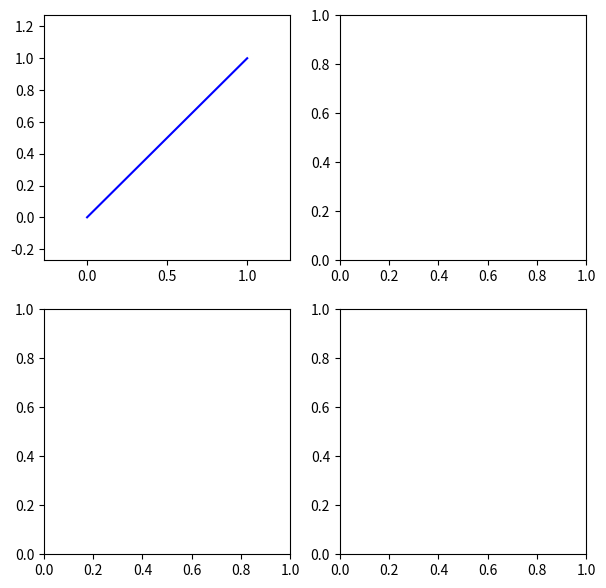

The script that saved this image: (Note: this script raises an exception after producing the figure.)
from matplotlib import pyplot as plt
from matplotlib import patches
from matplotlib import text as mtext
import numpy as np
import math

"""
    Curved text object by Thomas Kuhn
    https://stackoverflow.com/questions/19353576/curved-text-rendering-in-matplotlib
"""


class CurvedText(mtext.Text):
    """
    A text object that follows an arbitrary curve.
    """
    def __init__(self, x, y, text, axes, **kwargs):
        super(CurvedText, self).__init__(x[0],y[0],' ', axes, **kwargs)

        axes.add_artist(self)

        ##saving the curve:
        self.__x = x
        self.__y = y
        self.__zorder = self.get_zorder()

        ##creating the text objects
        self.__Characters = []
        for c in text:
            if c == ' ':
                ##make this an invisible 'a':
                t = mtext.Text(0,0,'a')
                t.set_alpha(0.0)
            else:
                t = mtext.Text(0,0,c, **kwargs)

            #resetting unnecessary arguments
            t.set_ha('center')
            t.set_rotation(0)
            t.set_zorder(self.__zorder +1)

            self.__Characters.append((c,t))
            axes.add_artist(t)


    ##overloading some member functions, to assure correct functionality
    ##on update
    def set_zorder(self, zorder):
        super(CurvedText, self).set_zorder(zorder)
        self.__zorder = self.get_zorder()
        for c,t in self.__Characters:
            t.set_zorder(self.__zorder+1)

    def draw(self, renderer, *args, **kwargs):
        """
        Overload of the Text.draw() function. Do not do
        do any drawing, but update the positions and rotation
        angles of self.__Characters.
        """
        self.update_positions(renderer)

    def update_positions(self,renderer):
        """
        Update positions and rotations of the individual text elements.
        """

        #preparations

        ##determining the aspect ratio:
        ##from https://stackoverflow.com/a/42014041/2454357

        ##data limits
        xlim = self.axes.get_xlim()
        ylim = self.axes.get_ylim()
        ## Axis size on figure
        figW, figH = self.axes.get_figure().get_size_inches()
        ## Ratio of display units
        _, _, w, h = self.axes.get_position().bounds
        ##final aspect ratio
        aspect = ((figW * w)/(figH * h))*(ylim[1]-ylim[0])/(xlim[1]-xlim[0])

        #points of the curve in figure coordinates:
        x_fig,y_fig = (
            np.array(l) for l in zip(*self.axes.transData.transform([
            (i,j) for i,j in zip(self.__x,self.__y)
            ]))
        )

        #point distances in figure coordinates
        x_fig_dist = (x_fig[1:]-x_fig[:-1])
        y_fig_dist = (y_fig[1:]-y_fig[:-1])
        r_fig_dist = np.sqrt(x_fig_dist**2+y_fig_dist**2)

        #arc length in figure coordinates
        l_fig = np.insert(np.cumsum(r_fig_dist),0,0)

        #angles in figure coordinates
        rads = np.arctan2((y_fig[1:] - y_fig[:-1]),(x_fig[1:] - x_fig[:-1]))
        degs = np.rad2deg(rads)


        rel_pos = 10
        for c,t in self.__Characters:
            #finding the width of c:
            t.set_rotation(0)
            t.set_va('center')
            bbox1  = t.get_window_extent(renderer=renderer)
            w = bbox1.width
            h = bbox1.height

            #ignore all letters that don't fit:
            if rel_pos+w/2 > l_fig[-1]:
                t.set_alpha(0.0)
                rel_pos += w
                continue

            elif c != ' ':
                t.set_alpha(1.0)

            #finding the two data points between which the horizontal
            #center point of the character will be situated
            #left and right indices:
            il = np.where(rel_pos+w/2 >= l_fig)[0][-1]
            ir = np.where(rel_pos+w/2 <= l_fig)[0][0]

            #if we exactly hit a data point:
            if ir == il:
                ir += 1

            #how much of the letter width was needed to find il:
            used = l_fig[il]-rel_pos
            rel_pos = l_fig[il]

            #relative distance between il and ir where the center
            #of the character will be
            fraction = (w/2-used)/r_fig_dist[il]

            ##setting the character position in data coordinates:
            ##interpolate between the two points:
            x = self.__x[il]+fraction*(self.__x[ir]-self.__x[il])
            y = self.__y[il]+fraction*(self.__y[ir]-self.__y[il])

            #getting the offset when setting correct vertical alignment
            #in data coordinates
            t.set_va(self.get_va())
            bbox2  = t.get_window_extent(renderer=renderer)

            bbox1d = self.axes.transData.inverted().transform(bbox1)
            bbox2d = self.axes.transData.inverted().transform(bbox2)
            dr = np.array(bbox2d[0]-bbox1d[0])

            #the rotation/stretch matrix
            rad = rads[il]
            rot_mat = np.array([
                [math.cos(rad), math.sin(rad)*aspect],
                [-math.sin(rad)/aspect, math.cos(rad)]
            ])

            ##computing the offset vector of the rotated character
            drp = np.dot(dr,rot_mat)

            #setting final position and rotation:
            t.set_position(np.array([x,y])+drp)
            t.set_rotation(degs[il])

            t.set_va('center')
            t.set_ha('center')

            #updating rel_pos to right edge of character
            rel_pos += w-used




if __name__ == '__main__':
    Figure, Axes = plt.subplots(2,2, figsize=(7,7), dpi=100)


    N = 100

    curves = [
        [
            np.linspace(0,1,N),
            np.linspace(0,1,N),
        ],
        [
            np.linspace(0,2*np.pi,N),
            np.sin(np.linspace(0,2*np.pi,N)),
        ],
        [
            -np.cos(np.linspace(0,2*np.pi,N)),
            np.sin(np.linspace(0,2*np.pi,N)),
        ],
        [
            np.cos(np.linspace(0,2*np.pi,N)),
            np.sin(np.linspace(0,2*np.pi,N)),
        ],
    ]

    texts = [
        'straight lines work the same as rotated text',
        'wavy curves work well on the convex side',
        'you even can annotate parametric curves',
        'changing the plotting direction also changes text orientation',
    ]

    for ax, curve, text in zip(Axes.reshape(-1), curves, texts):
        #plotting the curve
        ax.plot(*curve, color='b')

        #adjusting plot limits
        stretch = 0.2
        xlim = ax.get_xlim()
        w = xlim[1] - xlim[0]
        ax.set_xlim([xlim[0]-stretch*w, xlim[1]+stretch*w])
        ylim = ax.get_ylim()
        h = ylim[1] - ylim[0]
        ax.set_ylim([ylim[0]-stretch*h, ylim[1]+stretch*h])

        #adding the text
        text = CurvedText(
            x = curve[0],
            y = curve[1],
            text=text,#'this this is a very, very long text',
            va = 'bottom',
            axes = ax, ##calls ax.add_artist in __init__
        )

    plt.show()
